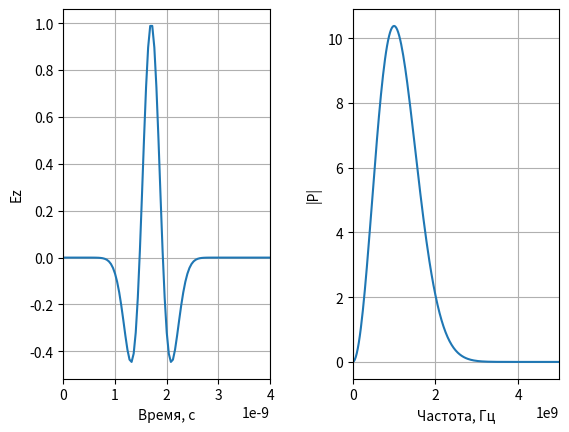

Generate this figure with matplotlib:
# -*- coding: utf-8 -*-
'''
Расчет спектра вейвлета Рикера
'''

import numpy as np
from numpy.fft import fft, fftshift
import matplotlib.pyplot as plt


# Размер массива
size = 1024

# шаг по времени
dt = 0.4e-10

# Параметры вейвлета Рикера
fp = 1e9
Md = 1.7
dr = Md / fp

# Шаг по частоте
df = 1.0 / (size * dt)

# Вейвлет Рикера
time = np.arange(0, size * dt, dt)
impulse = ((1 - 2 * (np.pi * fp * (time - dr)) ** 2) *
           np.exp(-(np.pi * fp * (time - dr)) ** 2))

# Расчет спектра
spectrum = fft(impulse)
spectrum = fftshift(spectrum)

# Расчет частоты
freq = np.arange(-size / 2 * df, size / 2 * df, df)

# Отображение импульса
plt.subplot(1, 2, 1)
plt.plot(time, impulse)
plt.xlim(0, 0.4e-8)
plt.grid()
plt.xlabel('Время, с')
plt.ylabel('Ez')

# Отображение спектра
plt.subplot(1, 2, 2)
plt.plot(freq, np.abs(spectrum))
plt.grid()
plt.xlabel('Частота, Гц')
plt.ylabel('|P|')
plt.xlim(0, 5e9)

plt.subplots_adjust(wspace=0.4)
plt.show()
